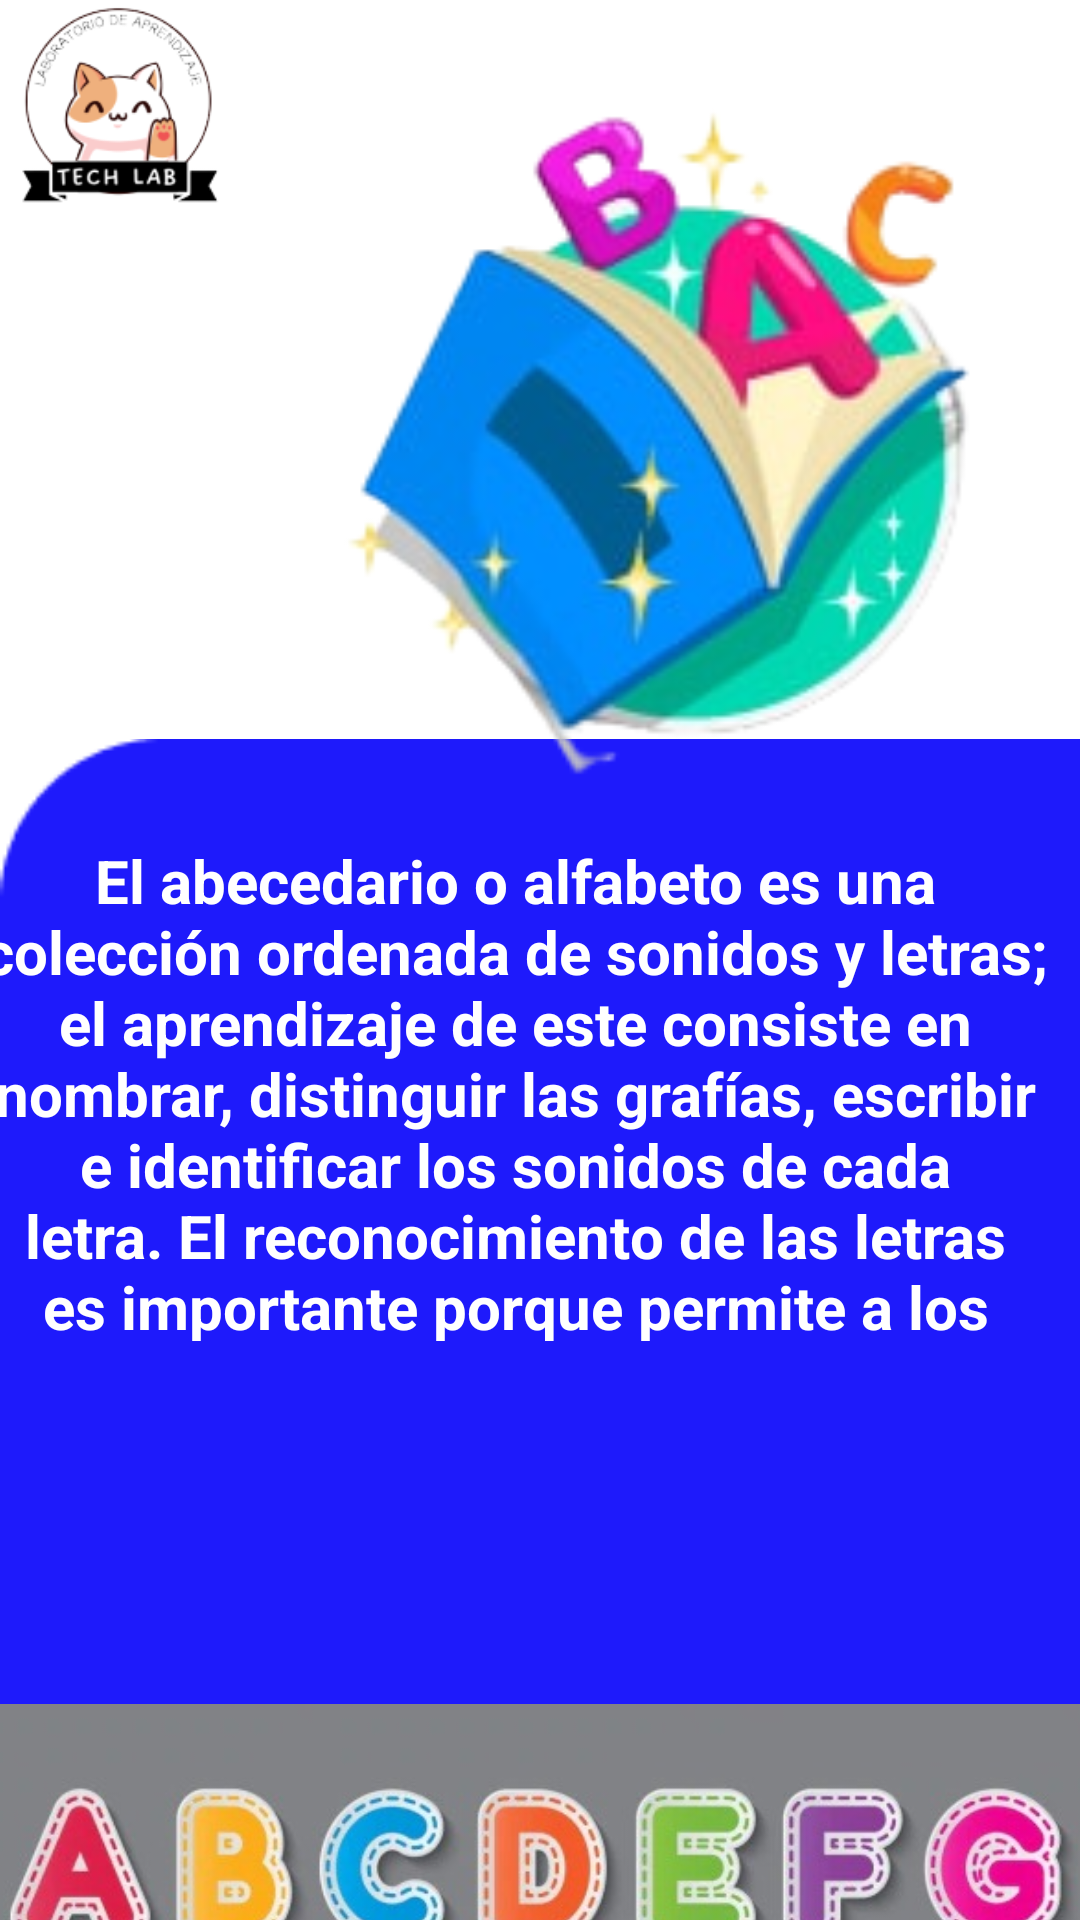

Produce the Android XML layout that renders to this screen, including the resource entries it uses.
<!-- AndroidManifest.xml: application theme Theme.TechLab_MobileProject -->
<!-- res/layout/fragment_activity_abece.xml -->
<?xml version="1.0" encoding="utf-8"?>
<FrameLayout xmlns:android="http://schemas.android.com/apk/res/android"
    xmlns:tools="http://schemas.android.com/tools"
    xmlns:app="http://schemas.android.com/apk/res-auto"
    android:layout_width="match_parent"
    android:layout_height="match_parent"
    tools:context=".ActivityAbeceFragment">

    <androidx.constraintlayout.widget.ConstraintLayout
        android:layout_width="match_parent"
        android:layout_height="769dp"
        >


        <ImageView
            android:id="@+id/imageView14"
            android:layout_width="437dp"
            android:layout_height="800dp"
            android:layout_marginTop="140dp"
            app:layout_constraintEnd_toEndOf="parent"
            app:layout_constraintHorizontal_bias="0.0"
            app:layout_constraintStart_toStartOf="parent"
            app:layout_constraintTop_toTopOf="parent"
            app:srcCompat="@drawable/azulnuevo" />

        <ImageView
            android:id="@+id/imageView16"
            android:layout_width="78dp"
            android:layout_height="74dp"
            app:layout_constraintBottom_toTopOf="@+id/imageView14"
            app:layout_constraintEnd_toEndOf="parent"
            app:layout_constraintHorizontal_bias="0.0"
            app:layout_constraintStart_toStartOf="parent"
            app:layout_constraintTop_toTopOf="parent"
            app:layout_constraintVertical_bias="0.0"
            app:srcCompat="@drawable/logopng" />

        <ImageView
            android:id="@+id/imageView17"
            android:layout_width="262dp"
            android:layout_height="241dp"
            app:layout_constraintBottom_toBottomOf="parent"
            app:layout_constraintEnd_toEndOf="parent"
            app:layout_constraintHorizontal_bias="1.0"
            app:layout_constraintStart_toStartOf="parent"
            app:layout_constraintTop_toTopOf="parent"
            app:layout_constraintVertical_bias="0.062"
            app:srcCompat="@drawable/abc" />

        <ScrollView
            android:layout_width="384dp"
            android:layout_height="536dp"
            android:layout_marginTop="280dp"
            app:layout_constraintEnd_toEndOf="parent"
            app:layout_constraintHorizontal_bias="0.592"
            app:layout_constraintStart_toStartOf="parent"
            app:layout_constraintTop_toTopOf="parent">

            <LinearLayout
                android:layout_width="match_parent"
                android:layout_height="wrap_content"
                android:orientation="vertical">

                <TextView
                    android:id="@+id/textView5"
                    android:layout_width="371dp"
                    android:layout_height="167dp"
                    android:text="El abecedario o alfabeto es una colección ordenada de sonidos y letras; el aprendizaje de este consiste en nombrar, distinguir las grafías, escribir e identificar los sonidos de cada letra. El reconocimiento de las letras es importante porque permite a los pequeños comprender cómo se asocia el texto impreso con el lenguaje oral, lo cual es indispensable para el proceso de la lecto-escritura."
                    android:textAlignment="center"
                    android:textColor="@color/white"
                    android:textSize="20dp"
                    android:textStyle="bold" />

                <ImageView
                    android:id="@+id/imageView5"
                    android:layout_width="match_parent"
                    android:layout_height="wrap_content"
                    android:src="@drawable/abecedario123" />

            </LinearLayout>
        </ScrollView>

    </androidx.constraintlayout.widget.ConstraintLayout>


</FrameLayout>
<!-- resources referenced by this layout -->
<resources>
  <!-- drawable abc: png bitmap (drawable, 45038 bytes) -->
  <!-- drawable abecedario123: jpeg bitmap (drawable, 97476 bytes) -->
  <!-- drawable azulnuevo: png bitmap (drawable, 2573 bytes) -->
  <!-- drawable logopng: png bitmap (drawable, 17542 bytes) -->
  <style name="Theme.TechLab_MobileProject" parent="Theme.MaterialComponents.DayNight.DarkActionBar">
          
          <item name="colorPrimary">@color/purple_500</item>
          <item name="colorPrimaryVariant">@color/purple_700</item>
          <item name="colorOnPrimary">@color/white</item>
          
          <item name="colorSecondary">@color/teal_200</item>
          <item name="colorSecondaryVariant">@color/teal_700</item>
          <item name="colorOnSecondary">@color/black</item>
          
          <item name="android:statusBarColor" tools:targetApi="l">?attr/colorPrimaryVariant</item>
          
      </style>
  <!-- not gathered from this repository: default colours our renderer supplied (Android Studio template values) -->
  <color name="purple_500">#FF6200EE</color>
  <color name="purple_700">#FF3700B3</color>
  <color name="teal_200">#FF03DAC5</color>
  <color name="teal_700">#FF018786</color>
  <color name="black">#FF000000</color>
  <color name="white">#FFFFFFFF</color>
</resources>
